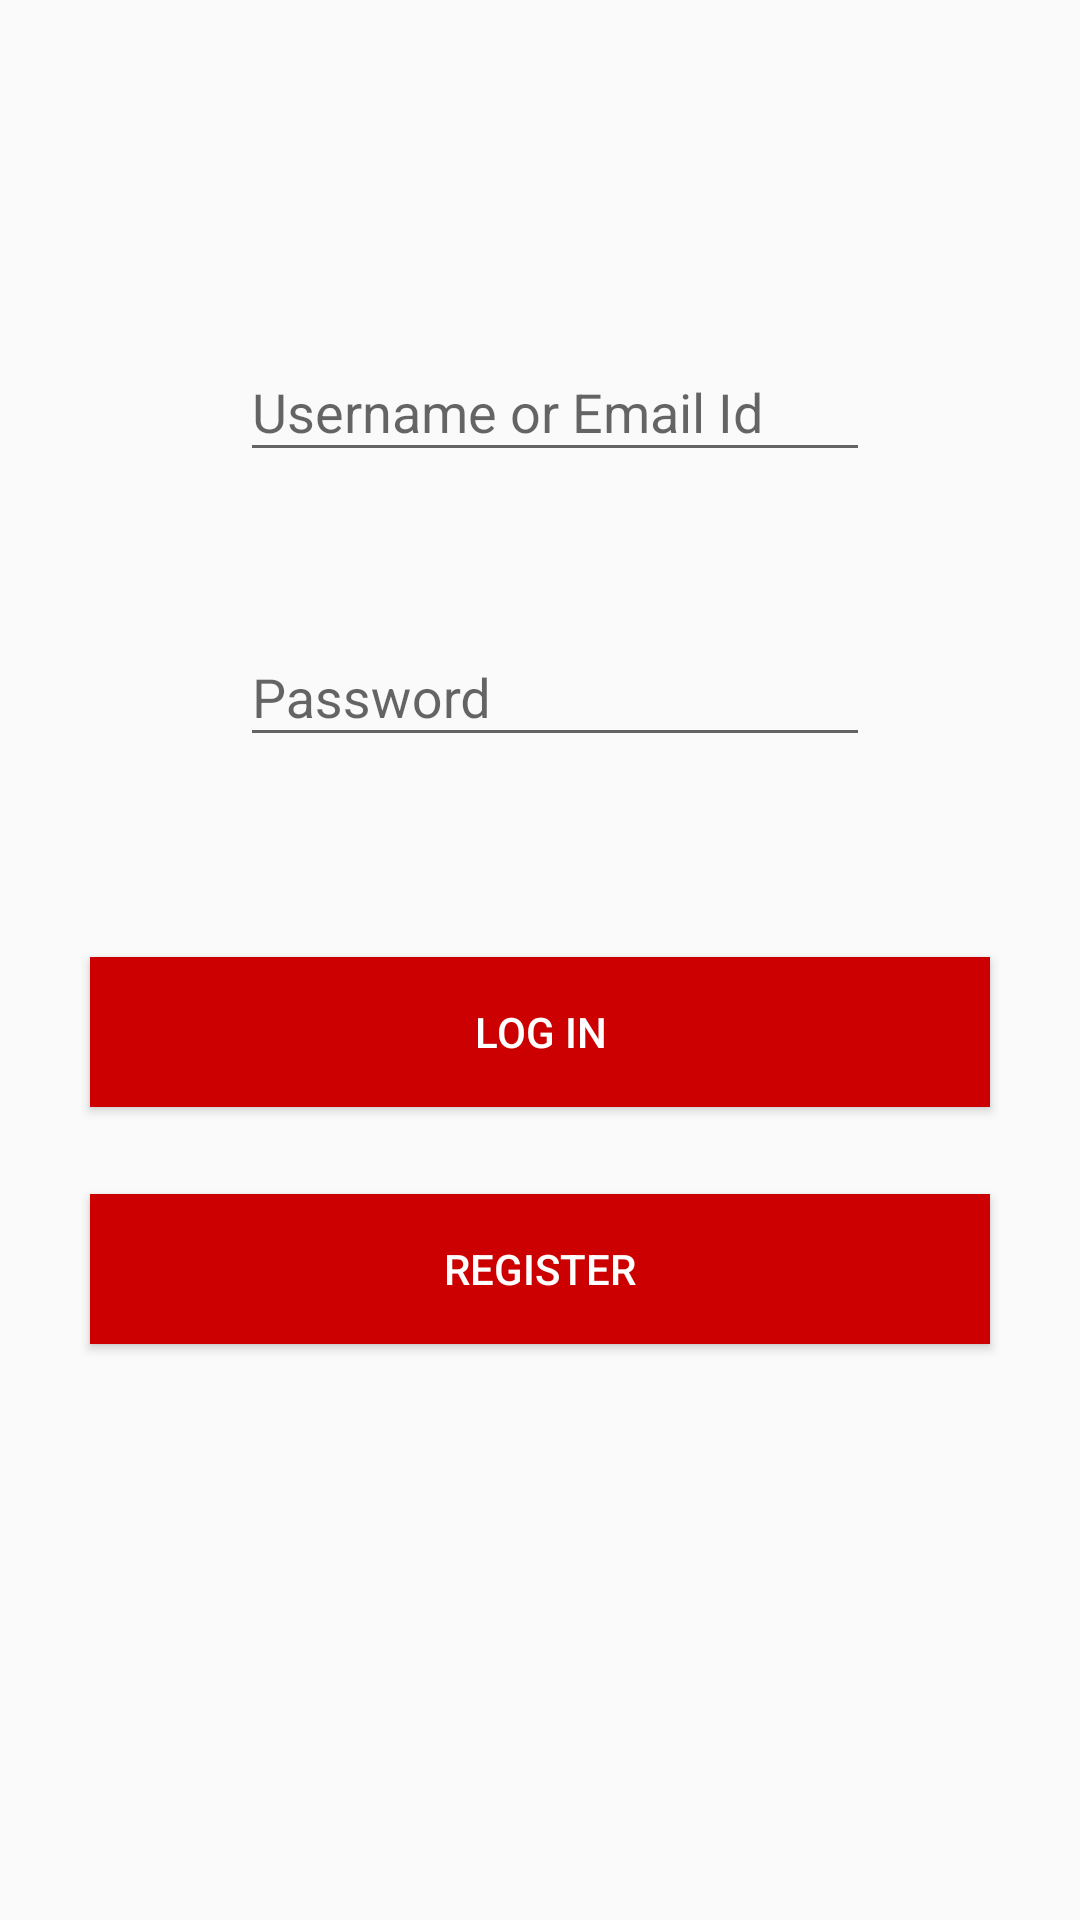

Here is an Android app screen rendered from its layout file. Give the layout XML and the strings, colors and styles it references.
<!-- AndroidManifest.xml: application theme AppTheme -->
<!-- res/layout/login.xml -->
<?xml version="1.0" encoding="utf-8"?>
<RelativeLayout xmlns:android="http://schemas.android.com/apk/res/android"
    android:layout_width="match_parent" android:layout_height="match_parent">


    <android.support.design.widget.TextInputLayout
        android:layout_width="wrap_content"
        android:layout_height="wrap_content"
        android:layout_marginLeft="80dp"
        android:layout_marginTop="105dp"
        >
        <EditText
            android:layout_width="wrap_content"
            android:layout_height="wrap_content"
            android:inputType="textEmailAddress"
            android:ems="10"
            android:id="@+id/etuserid"
            android:hint="Username or Email Id"/>
    </android.support.design.widget.TextInputLayout>

    <android.support.design.widget.TextInputLayout
        android:layout_width="wrap_content"
        android:layout_height="wrap_content"
        android:layout_marginTop="200dp"
        android:layout_marginLeft="80dp">
        <EditText
            android:layout_width="wrap_content"
            android:layout_height="wrap_content"
            android:inputType="textPassword"
            android:ems="10"
            android:id="@+id/etpassword"
            android:hint="Password"/>
    </android.support.design.widget.TextInputLayout>

    <Button
        android:layout_width="300dp"
        android:layout_height="50dp"
        android:text="Log In"
        android:id="@+id/blogin"
        android:layout_marginTop="319dp"
        android:background="@android:color/holo_red_dark"
        android:layout_centerHorizontal="true"
        android:textColor="#FFFFFF" />

    <Button
        android:layout_width="300dp"
        android:layout_height="50dp"
        android:text="Register"
        android:id="@+id/bregister"
        android:layout_marginTop="29dp"
        android:background="@android:color/holo_red_dark"
        android:layout_below="@+id/blogin"
        android:layout_alignStart="@+id/blogin"
        android:textColor="#FFFFFF" />

</RelativeLayout>
<!-- resources referenced by this layout -->
<resources>
  <style name="AppTheme" parent="Theme.AppCompat.Light.NoActionBar">
          
          <item name="colorPrimary">@android:color/holo_red_dark</item>
          <item name="colorPrimaryDark">@android:color/holo_red_dark</item>
          <item name="colorAccent">@android:color/holo_red_light</item>
      </style>
</resources>
